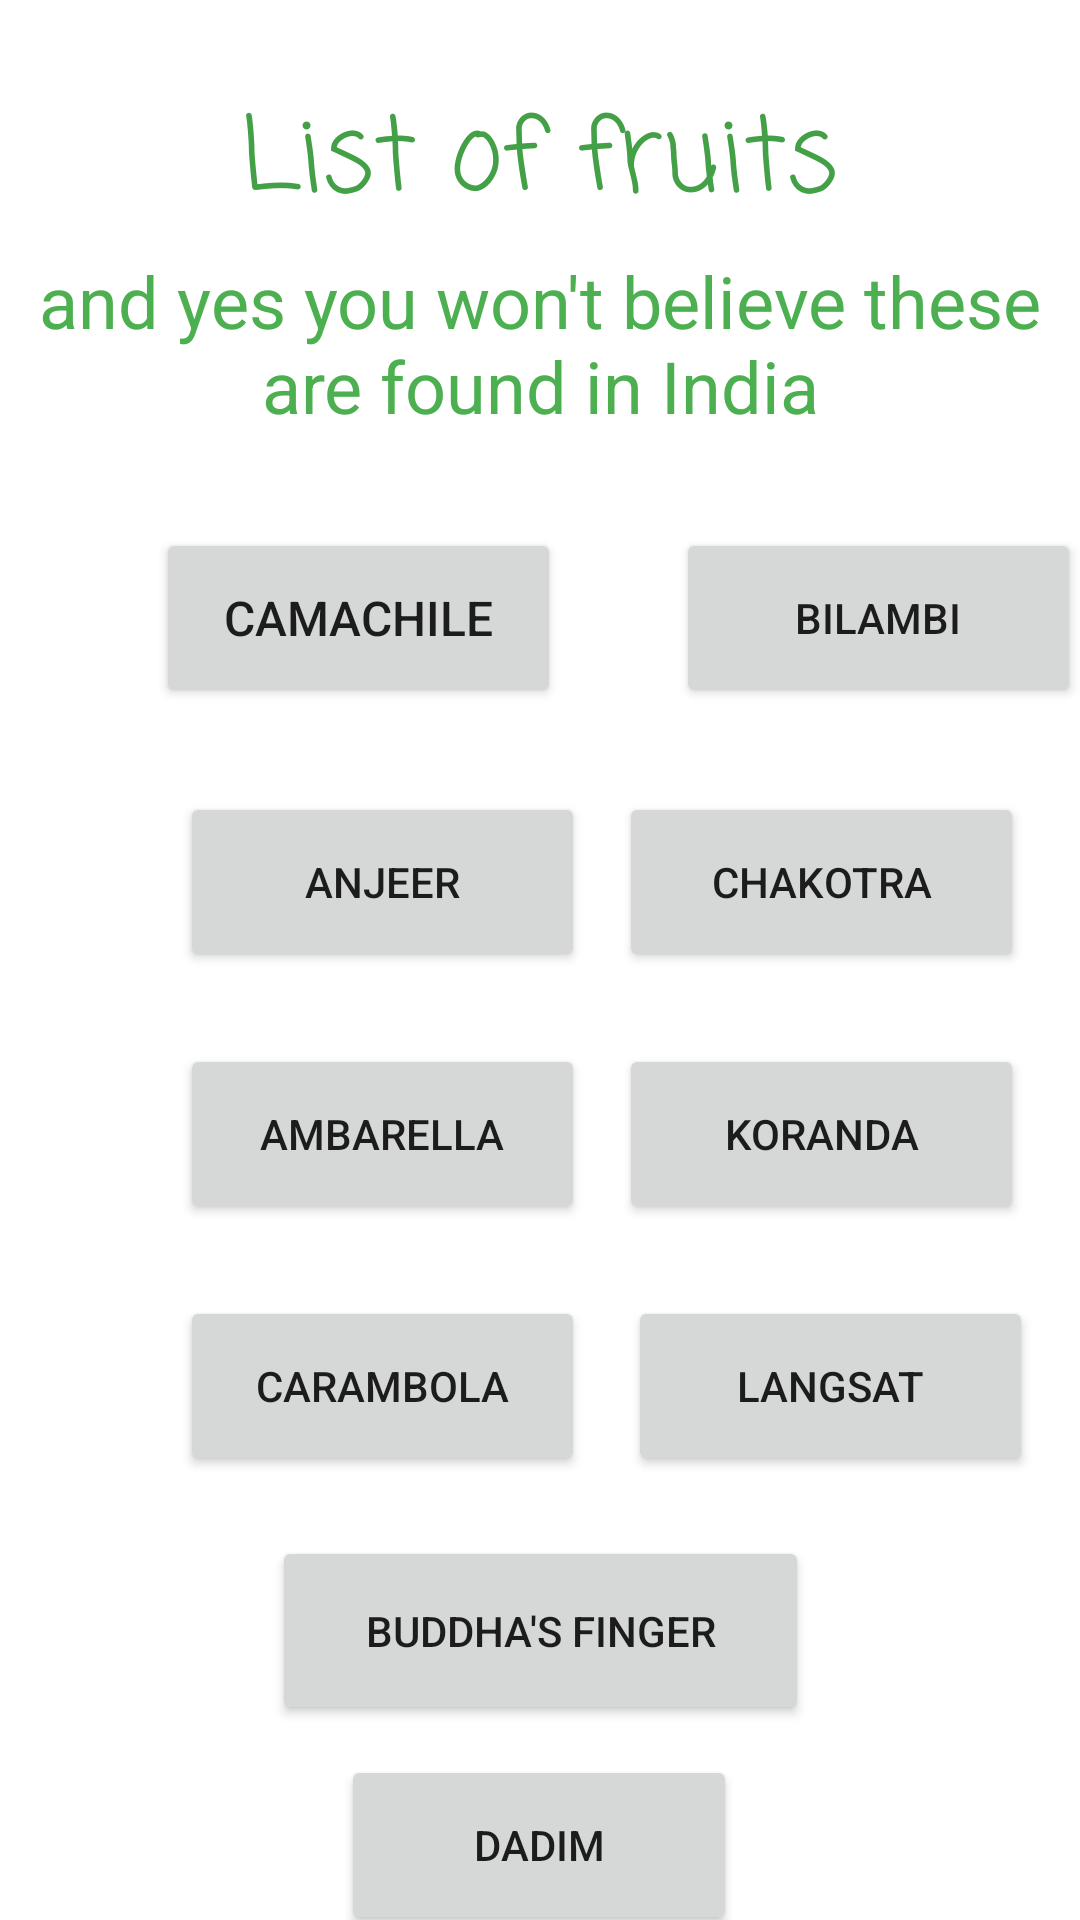

Write the Android layout XML for this screen, with the resource values it uses.
<!-- AndroidManifest.xml: application theme Theme.Fruitify -->
<!-- res/layout/activity_listfruits.xml -->
<?xml version="1.0" encoding="utf-8"?>
<androidx.constraintlayout.widget.ConstraintLayout xmlns:android="http://schemas.android.com/apk/res/android"
    xmlns:app="http://schemas.android.com/apk/res-auto"
    xmlns:tools="http://schemas.android.com/tools"
    android:layout_width="match_parent"
    android:layout_height="match_parent"
    tools:context=".listfruits">

    <Button
        android:id="@+id/Bilambi"
        android:layout_width="135dp"
        android:layout_height="60dp"
        android:layout_marginStart="56dp"
        android:layout_marginTop="176dp"
        android:layout_marginEnd="60dp"
        android:text="Bilambi"
        app:layout_constraintEnd_toEndOf="parent"
        app:layout_constraintHorizontal_bias="0.23"
        app:layout_constraintStart_toEndOf="@+id/Camachile"
        app:layout_constraintTop_toTopOf="parent" />

    <Button
        android:id="@+id/Chakotra"
        android:layout_width="135dp"
        android:layout_height="60dp"
        android:layout_marginStart="56dp"
        android:layout_marginTop="28dp"
        android:layout_marginEnd="60dp"
        android:text="Chakotra"
        app:layout_constraintEnd_toEndOf="parent"
        app:layout_constraintHorizontal_bias="0.523"
        app:layout_constraintStart_toEndOf="@+id/Anjeer"
        app:layout_constraintTop_toBottomOf="@+id/Bilambi" />

    <TextView
        android:id="@+id/textView2"
        android:layout_width="283dp"
        android:layout_height="48dp"
        android:layout_marginTop="28dp"
        android:fontFamily="casual"
        android:text="@string/list_of_fruits"
        android:textAlignment="center"
        android:textColor="#43A047"
        android:textSize="34sp"
        app:layout_constraintEnd_toEndOf="parent"
        app:layout_constraintHorizontal_bias="0.498"
        app:layout_constraintStart_toStartOf="parent"
        app:layout_constraintTop_toTopOf="parent" />

    <TextView
        android:id="@+id/textView3"
        android:layout_width="357dp"
        android:layout_height="88dp"
        android:layout_marginTop="8dp"
        android:text="and yes you won't believe these are found in India"
        android:textAlignment="center"
        android:textColor="#4CAF50"
        android:textSize="24sp"
        app:layout_constraintEnd_toEndOf="parent"
        app:layout_constraintStart_toStartOf="parent"
        app:layout_constraintTop_toBottomOf="@+id/textView2" />

    <Button
        android:id="@+id/Camachile"
        android:layout_width="135dp"
        android:layout_height="60dp"
        android:layout_marginStart="52dp"
        android:layout_marginTop="176dp"
        android:text="Camachile"
        android:textSize="16sp"
        app:layout_constraintStart_toStartOf="parent"
        app:layout_constraintTop_toTopOf="parent" />

    <Button
        android:id="@+id/Anjeer"
        android:layout_width="135dp"
        android:layout_height="60dp"
        android:layout_marginStart="60dp"
        android:layout_marginTop="28dp"
        android:text="Anjeer"
        app:layout_constraintStart_toStartOf="parent"
        app:layout_constraintTop_toBottomOf="@+id/Camachile" />

    <Button
        android:id="@+id/Ambarella"
        android:layout_width="135dp"
        android:layout_height="60dp"
        android:layout_marginStart="60dp"
        android:layout_marginTop="24dp"
        android:text="Ambarella"
        app:layout_constraintStart_toStartOf="parent"
        app:layout_constraintTop_toBottomOf="@+id/Anjeer" />

    <Button
        android:id="@+id/Koranda"
        android:layout_width="135dp"
        android:layout_height="60dp"
        android:layout_marginStart="56dp"
        android:layout_marginTop="24dp"
        android:layout_marginEnd="60dp"
        android:text="Koranda"
        app:layout_constraintEnd_toEndOf="parent"
        app:layout_constraintHorizontal_bias="0.523"
        app:layout_constraintStart_toEndOf="@+id/Ambarella"
        app:layout_constraintTop_toBottomOf="@+id/Chakotra" />

    <Button
        android:id="@+id/Carambola"
        android:layout_width="135dp"
        android:layout_height="60dp"
        android:layout_marginStart="60dp"
        android:layout_marginTop="24dp"
        android:text="Carambola"
        app:layout_constraintStart_toStartOf="parent"
        app:layout_constraintTop_toBottomOf="@+id/Ambarella" />

    <Button
        android:id="@+id/Langsat"
        android:layout_width="135dp"
        android:layout_height="60dp"
        android:layout_marginStart="54dp"
        android:layout_marginTop="24dp"
        android:layout_marginEnd="60dp"
        android:text="Langsat"
        app:layout_constraintEnd_toEndOf="parent"
        app:layout_constraintHorizontal_bias="0.473"
        app:layout_constraintStart_toEndOf="@+id/Carambola"
        app:layout_constraintTop_toBottomOf="@+id/Koranda" />

    <Button
        android:id="@+id/Dadim"
        android:layout_width="132dp"
        android:layout_height="60dp"
        android:layout_marginTop="10dp"
        android:text="Dadim"
        app:layout_constraintEnd_toEndOf="parent"
        app:layout_constraintHorizontal_bias="0.498"
        app:layout_constraintStart_toStartOf="parent"
        app:layout_constraintTop_toBottomOf="@+id/BuddhaFinger" />

    <Button
        android:id="@+id/BuddhaFinger"
        android:layout_width="179dp"
        android:layout_height="63dp"
        android:layout_marginTop="340dp"
        android:text="Buddha's Finger"
        app:layout_constraintEnd_toEndOf="parent"
        app:layout_constraintStart_toStartOf="parent"
        app:layout_constraintTop_toBottomOf="@+id/textView3" />

</androidx.constraintlayout.widget.ConstraintLayout>
<!-- resources referenced by this layout -->
<resources>
  <string name="list_of_fruits">List of fruits</string>
  <style name="Theme.Fruitify" parent="Theme.MaterialComponents.DayNight.DarkActionBar">
          
          <item name="colorPrimary">@color/purple_500</item>
          <item name="colorPrimaryVariant">@color/purple_700</item>
          <item name="colorOnPrimary">@color/white</item>
          
          <item name="colorSecondary">@color/teal_200</item>
          <item name="colorSecondaryVariant">@color/teal_700</item>
          <item name="colorOnSecondary">@color/black</item>
          
          <item name="android:statusBarColor" tools:targetApi="l">?attr/colorPrimaryVariant</item>
          
      </style>
  <!-- not gathered from this repository: default colours our renderer supplied (Android Studio template values) -->
  <color name="purple_500">#FF6200EE</color>
  <color name="purple_700">#FF3700B3</color>
  <color name="teal_200">#FF03DAC5</color>
  <color name="teal_700">#FF018786</color>
  <color name="black">#FF000000</color>
  <color name="white">#FFFFFFFF</color>
</resources>
